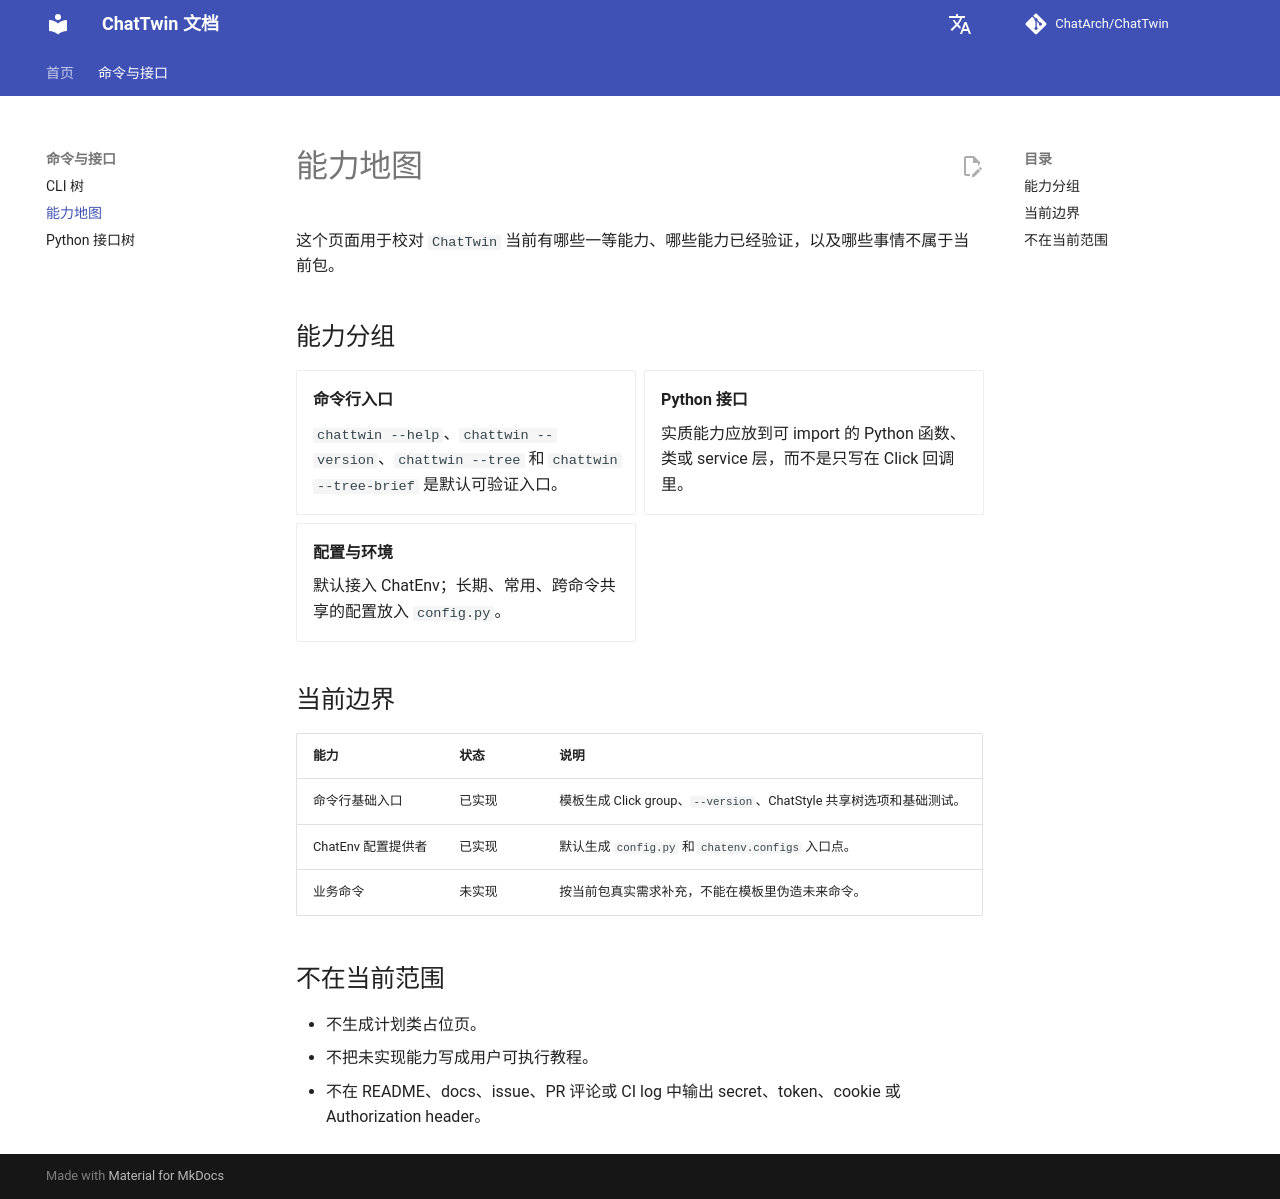

repository: ChatArch/ChatTwin · page: capability-map/index.html · generator: mkdocs

# 能力地图

这个页面用于校对 `ChatTwin` 当前有哪些一等能力、哪些能力已经验证，以及哪些事情不属于当前包。

## 能力分组

<div class="grid cards" markdown>

- **命令行入口**

    `chattwin --help`、`chattwin --version`、`chattwin --tree` 和 `chattwin --tree-brief` 是默认可验证入口。

- **Python 接口**

    实质能力应放到可 import 的 Python 函数、类或 service 层，而不是只写在 Click 回调里。

- **配置与环境**

    默认接入 ChatEnv；长期、常用、跨命令共享的配置放入 `config.py`。

</div>

## 当前边界

| 能力 | 状态 | 说明 |
| --- | --- | --- |
| 命令行基础入口 | 已实现 | 模板生成 Click group、`--version`、ChatStyle 共享树选项和基础测试。 |
| ChatEnv 配置提供者 | 已实现 | 默认生成 `config.py` 和 `chatenv.configs` 入口点。 |
| 业务命令 | 未实现 | 按当前包真实需求补充，不能在模板里伪造未来命令。 |

## 不在当前范围

- 不生成计划类占位页。
- 不把未实现能力写成用户可执行教程。
- 不在 README、docs、issue、PR 评论或 CI log 中输出 secret、token、cookie 或 Authorization header。
